Photos from the image-classification dataset "COVID-19_Radiography_Dataset_split" in the GitHub repository cyrilmarat/Liora_Covid. Its 4 classes are: COVID-19, lung opacity, normal, viral pneumonia.

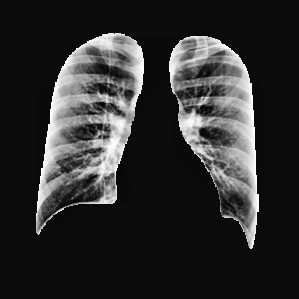
Label: normal

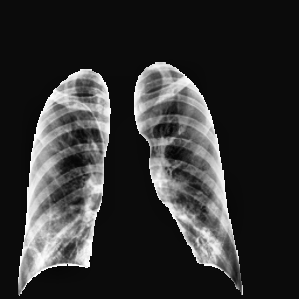
Label: lung opacity

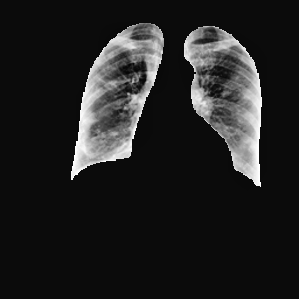
Label: COVID-19

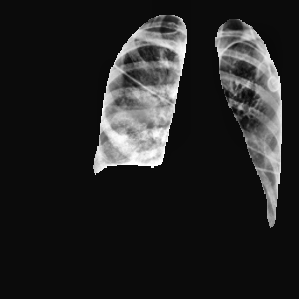
Label: lung opacity

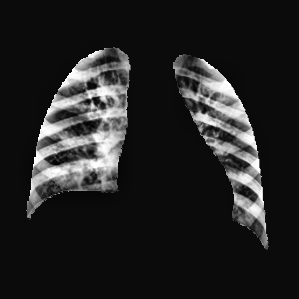
Label: viral pneumonia

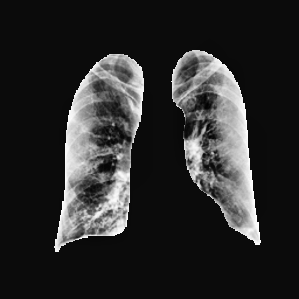
Label: COVID-19
